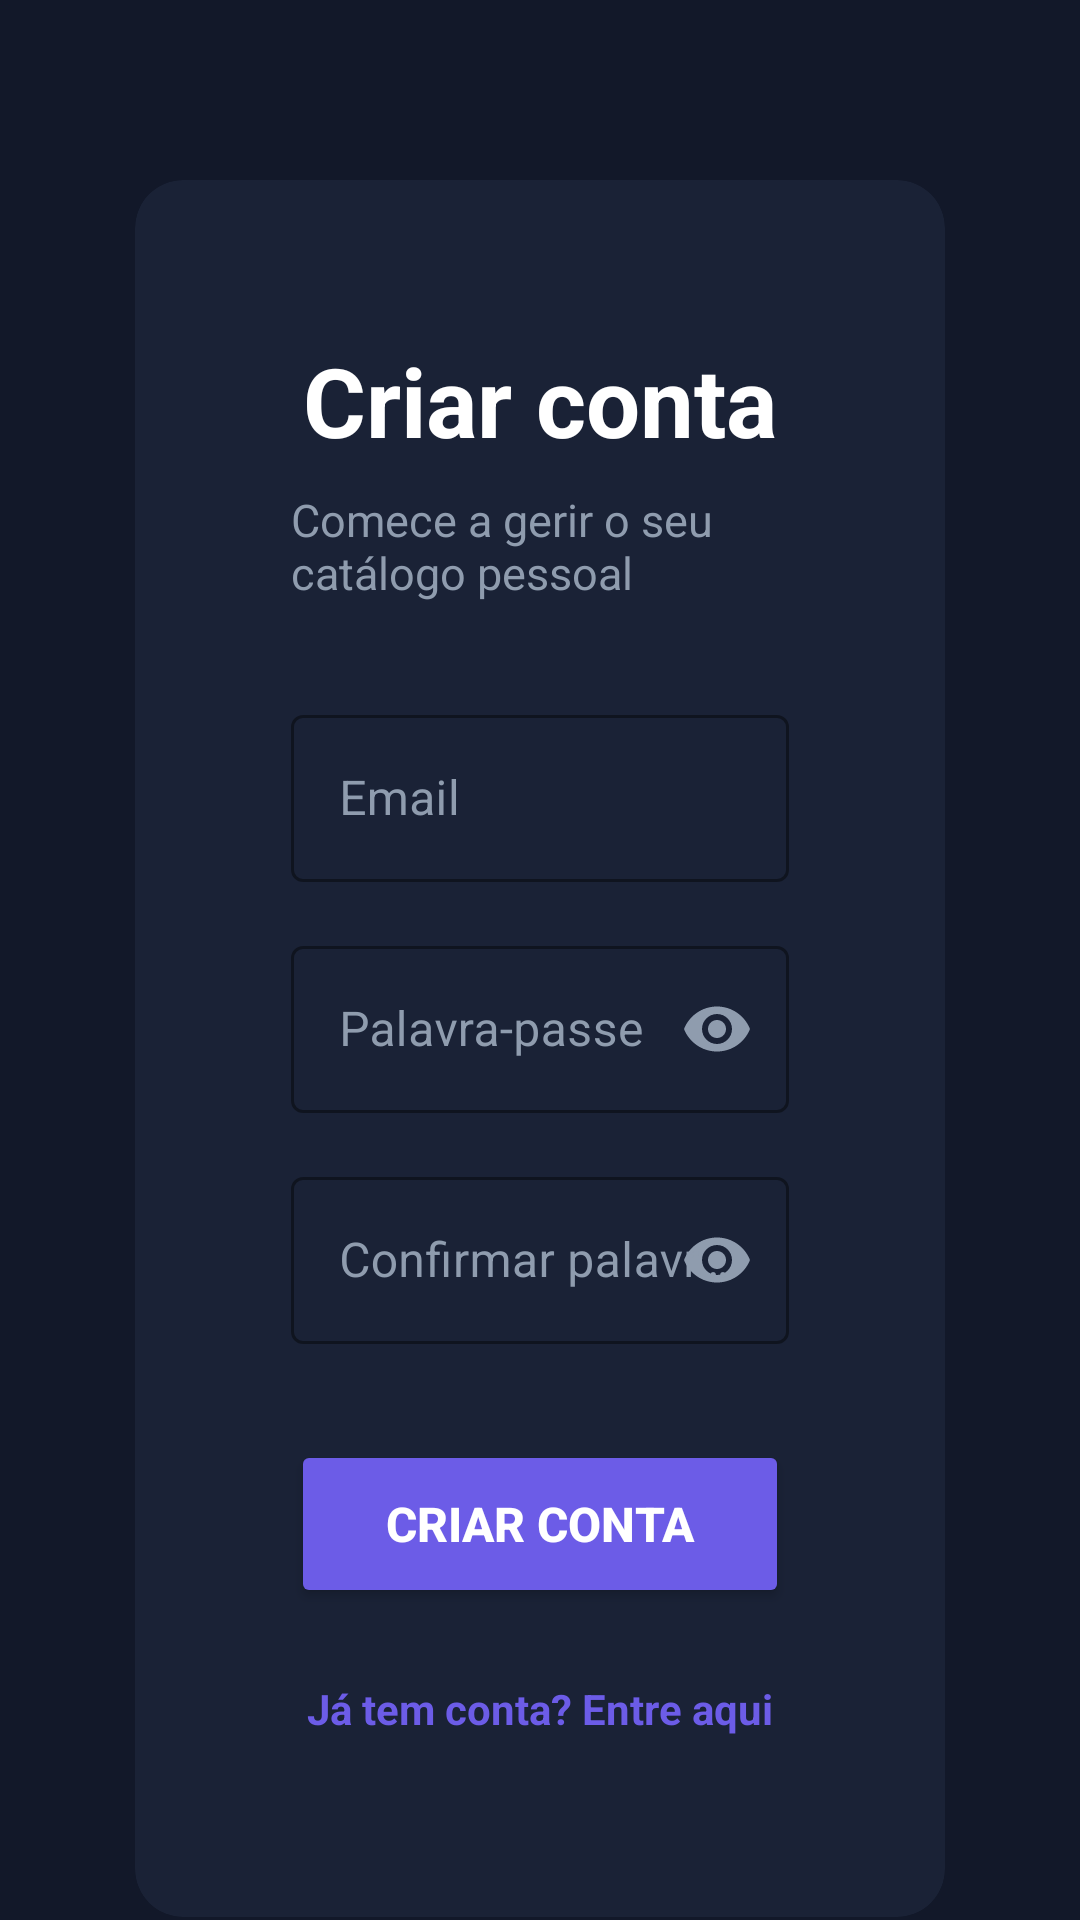

Layout XML and referenced resources for this Android screen:
<!-- AndroidManifest.xml: application theme Theme.Screenly -->
<!-- res/layout/activity_register.xml -->
<?xml version="1.0" encoding="utf-8"?>
<androidx.constraintlayout.widget.ConstraintLayout xmlns:android="http://schemas.android.com/apk/res/android"
    xmlns:app="http://schemas.android.com/apk/res-auto"
    xmlns:tools="http://schemas.android.com/tools"
    android:layout_width="match_parent"
    android:layout_height="match_parent"
    android:background="#121829"
    tools:context="dam_a51568.screenly.ui.auth.RegisterActivity">

    <ScrollView
        android:layout_width="match_parent"
        android:layout_height="match_parent"
        android:fillViewport="true"
        android:scrollbars="none">

        <androidx.constraintlayout.widget.ConstraintLayout
            android:layout_width="match_parent"
            android:layout_height="wrap_content">

            <androidx.cardview.widget.CardView
                android:id="@+id/cardContainer"
                android:layout_width="0dp"
                android:layout_height="wrap_content"
                android:layout_marginTop="60dp"
                android:layout_marginBottom="60dp"
                app:cardBackgroundColor="@color/card_background"
                app:cardCornerRadius="16dp"
                app:cardElevation="0dp"
                app:layout_constraintEnd_toEndOf="parent"
                app:layout_constraintStart_toStartOf="parent"
                app:layout_constraintTop_toTopOf="parent"
                app:layout_constraintBottom_toBottomOf="parent"
                app:layout_constraintVertical_bias="0.5"
                app:layout_constraintWidth_max="620dp"
                app:layout_constraintWidth_percent="0.75">

                <androidx.constraintlayout.widget.ConstraintLayout
                    android:layout_width="match_parent"
                    android:layout_height="wrap_content"
                    android:padding="52dp">

                    <TextView
                        android:id="@+id/textViewTitle"
                        android:layout_width="wrap_content"
                        android:layout_height="wrap_content"
                        android:text="@string/register_title"
                        android:textColor="@color/text_primary"
                        android:textSize="32sp"
                        android:textStyle="bold"
                        app:layout_constraintEnd_toEndOf="parent"
                        app:layout_constraintStart_toStartOf="parent"
                        app:layout_constraintTop_toTopOf="parent" />

                    <TextView
                        android:id="@+id/textViewSubtitle"
                        android:layout_width="wrap_content"
                        android:layout_height="wrap_content"
                        android:layout_marginTop="8dp"
                        android:text="@string/register_subtitle"
                        android:textColor="@color/text_secondary"
                        android:textSize="15sp"
                        app:layout_constraintEnd_toEndOf="parent"
                        app:layout_constraintStart_toStartOf="parent"
                        app:layout_constraintTop_toBottomOf="@id/textViewTitle" />

                    <com.google.android.material.textfield.TextInputLayout
                        android:id="@+id/textInputEmail"
                        style="@style/Widget.MaterialComponents.TextInputLayout.OutlinedBox"
                        android:layout_width="match_parent"
                        android:layout_height="wrap_content"
                        android:layout_marginTop="32dp"
                        android:hint="@string/register_hint_email"
                        android:textColorHint="@color/text_secondary"
                        app:boxStrokeColor="@color/text_secondary"
                        app:boxStrokeWidthFocused="2dp"
                        app:hintTextColor="@color/brand_purple"
                        app:layout_constraintTop_toBottomOf="@id/textViewSubtitle">

                        <com.google.android.material.textfield.TextInputEditText
                            android:id="@+id/editTextEmail"
                            android:layout_width="match_parent"
                            android:layout_height="wrap_content"
                            android:inputType="textEmailAddress"
                            android:textColor="@color/text_primary"
                            android:textSize="16sp" />
                    </com.google.android.material.textfield.TextInputLayout>

                    <com.google.android.material.textfield.TextInputLayout
                        android:id="@+id/textInputPassword"
                        style="@style/Widget.MaterialComponents.TextInputLayout.OutlinedBox"
                        android:layout_width="match_parent"
                        android:layout_height="wrap_content"
                        android:layout_marginTop="16dp"
                        android:hint="@string/register_hint_password"
                        android:textColorHint="@color/text_secondary"
                        app:boxStrokeColor="@color/text_secondary"
                        app:boxStrokeWidthFocused="2dp"
                        app:hintTextColor="@color/brand_purple"
                        app:passwordToggleEnabled="true"
                        app:passwordToggleTint="@color/text_secondary"
                        app:layout_constraintTop_toBottomOf="@id/textInputEmail">

                        <com.google.android.material.textfield.TextInputEditText
                            android:id="@+id/editTextPassword"
                            android:layout_width="match_parent"
                            android:layout_height="wrap_content"
                            android:inputType="textPassword"
                            android:textColor="@color/text_primary"
                            android:textSize="16sp" />
                    </com.google.android.material.textfield.TextInputLayout>

                    <com.google.android.material.textfield.TextInputLayout
                        android:id="@+id/textInputConfirmPassword"
                        style="@style/Widget.MaterialComponents.TextInputLayout.OutlinedBox"
                        android:layout_width="match_parent"
                        android:layout_height="wrap_content"
                        android:layout_marginTop="16dp"
                        android:hint="@string/register_hint_confirm_password"
                        android:textColorHint="@color/text_secondary"
                        app:boxStrokeColor="@color/text_secondary"
                        app:boxStrokeWidthFocused="2dp"
                        app:hintTextColor="@color/brand_purple"
                        app:passwordToggleEnabled="true"
                        app:passwordToggleTint="@color/text_secondary"
                        app:layout_constraintTop_toBottomOf="@id/textInputPassword">

                        <com.google.android.material.textfield.TextInputEditText
                            android:id="@+id/editTextConfirmPassword"
                            android:layout_width="match_parent"
                            android:layout_height="wrap_content"
                            android:inputType="textPassword"
                            android:textColor="@color/text_primary"
                            android:textSize="16sp" />
                    </com.google.android.material.textfield.TextInputLayout>

                    <Button
                        android:id="@+id/buttonRegister"
                        android:layout_width="match_parent"
                        android:layout_height="56dp"
                        android:layout_marginTop="32dp"
                        android:backgroundTint="@color/brand_purple"
                        android:text="@string/register_button"
                        android:textColor="@color/text_primary"
                        android:textSize="16sp"
                        android:textStyle="bold"
                        app:cornerRadius="8dp"
                        app:layout_constraintTop_toBottomOf="@id/textInputConfirmPassword" />

                    <ProgressBar
                        android:id="@+id/progressBarRegister"
                        android:layout_width="wrap_content"
                        android:layout_height="wrap_content"
                        android:layout_marginTop="16dp"
                        android:indeterminateTint="@color/brand_purple"
                        android:visibility="gone"
                        app:layout_constraintEnd_toEndOf="parent"
                        app:layout_constraintStart_toStartOf="parent"
                        app:layout_constraintTop_toBottomOf="@id/buttonRegister" />

                    <TextView
                        android:id="@+id/textViewGoToLogin"
                        android:layout_width="wrap_content"
                        android:layout_height="wrap_content"
                        android:layout_marginTop="24dp"
                        android:layout_marginBottom="8dp"
                        android:text="@string/register_go_to_login"
                        android:textColor="@color/brand_purple"
                        android:textSize="14sp"
                        android:textStyle="bold"
                        app:layout_constraintBottom_toBottomOf="parent"
                        app:layout_constraintEnd_toEndOf="parent"
                        app:layout_constraintStart_toStartOf="parent"
                        app:layout_constraintTop_toBottomOf="@id/progressBarRegister" />

                </androidx.constraintlayout.widget.ConstraintLayout>
            </androidx.cardview.widget.CardView>

        </androidx.constraintlayout.widget.ConstraintLayout>
    </ScrollView>
</androidx.constraintlayout.widget.ConstraintLayout>
<!-- resources referenced by this layout -->
<resources>
  <color name="brand_purple">#6C5CE7</color>
  <color name="card_background">#1A2236</color>
  <color name="text_primary">#FFFFFF</color>
  <color name="text_secondary">#8F9CAE</color>
  <string name="register_button">Criar conta</string>
  <string name="register_go_to_login">Já tem conta? Entre aqui</string>
  <string name="register_hint_confirm_password">Confirmar palavra-passe</string>
  <string name="register_hint_email">Email</string>
  <string name="register_hint_password">Palavra-passe</string>
  <string name="register_subtitle">Comece a gerir o seu catálogo pessoal</string>
  <string name="register_title">Criar conta</string>
  <style name="Theme.Screenly" parent="Base.Theme.Screenly" />
  <style name="Base.Theme.Screenly" parent="Theme.Material3.DayNight.NoActionBar">
          
          
      </style>
</resources>
